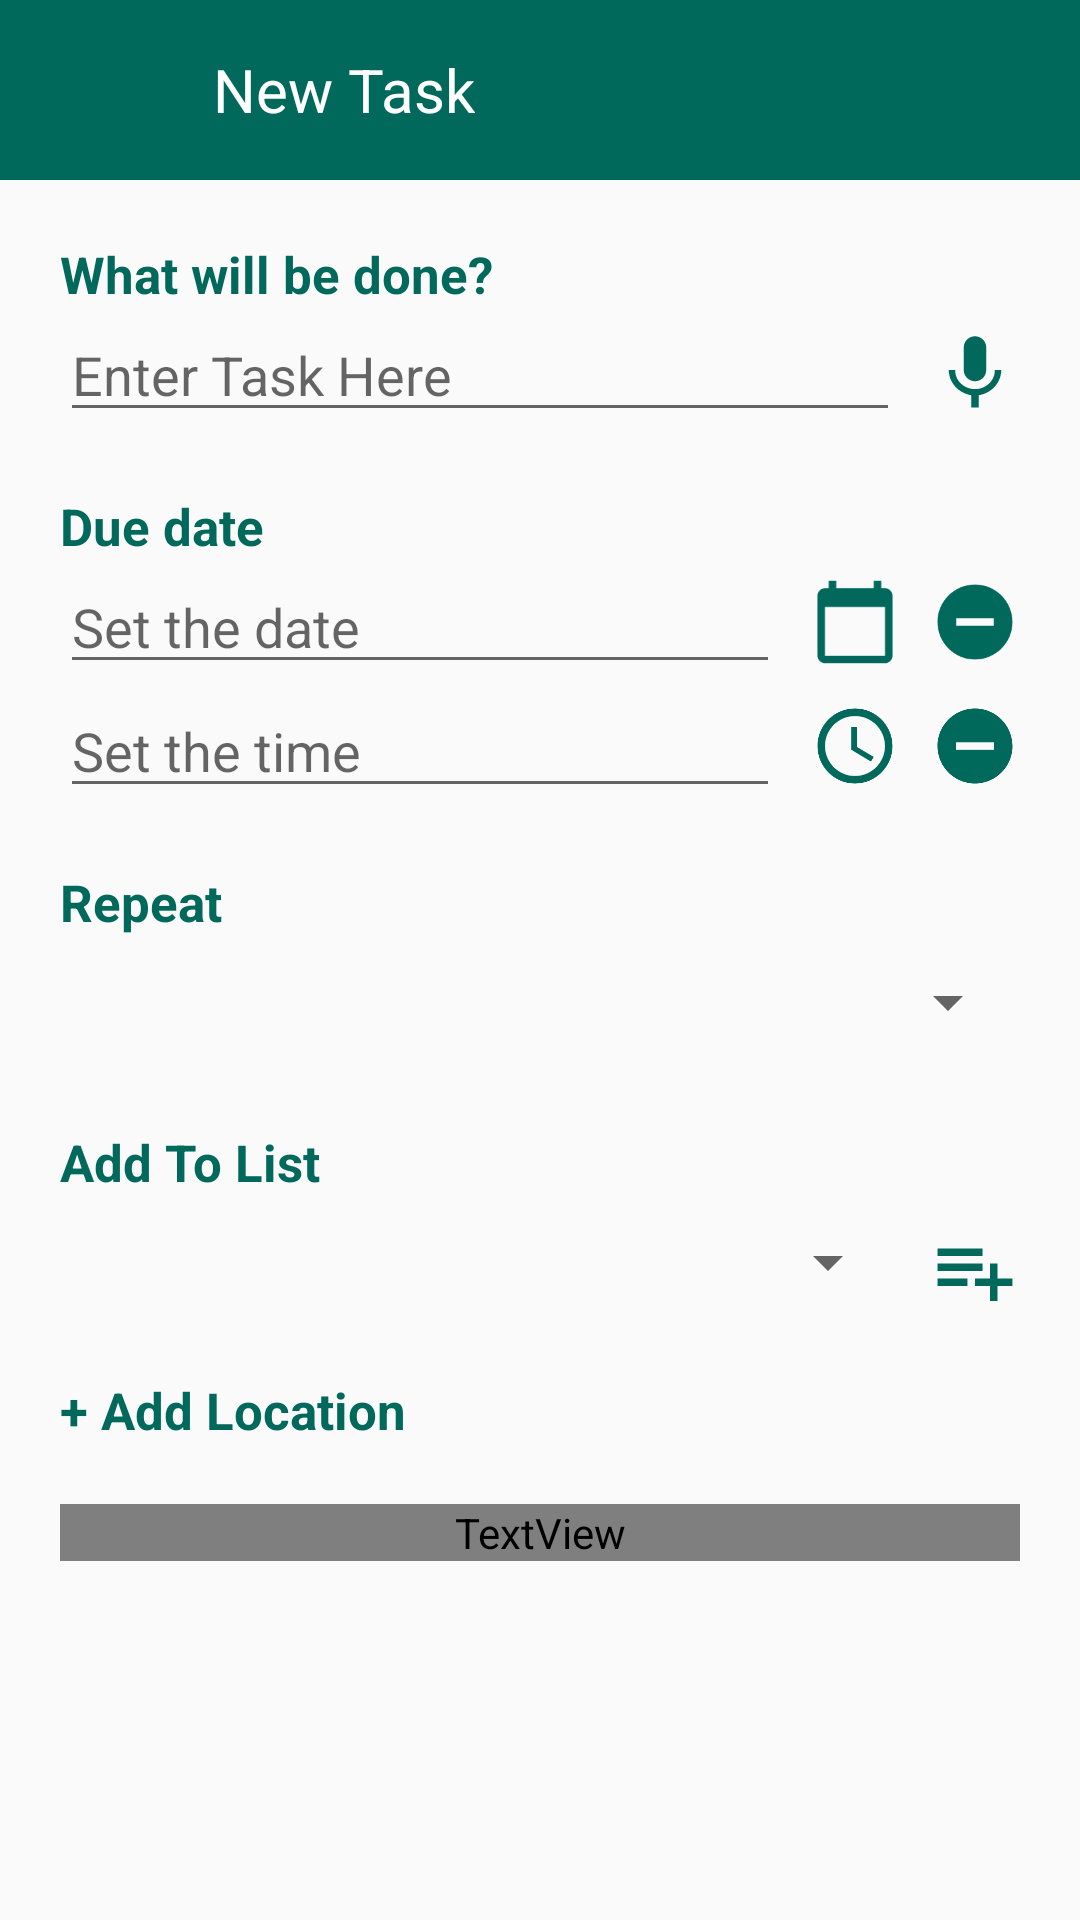

Here is an Android app screen rendered from its layout file. Give the layout XML and the strings, colors and styles it references.
<!-- AndroidManifest.xml: application theme AppTheme -->
<!-- res/layout/activity_add_task.xml -->
<?xml version="1.0" encoding="utf-8"?>
<androidx.constraintlayout.widget.ConstraintLayout xmlns:android="http://schemas.android.com/apk/res/android"
    xmlns:app="http://schemas.android.com/apk/res-auto"
    xmlns:tools="http://schemas.android.com/tools"
    android:layout_width="match_parent"
    android:layout_height="match_parent"
    tools:context=".AddTaskActivity">

    <LinearLayout
        android:layout_width="match_parent"
        android:layout_height="match_parent"
        android:orientation="vertical" >

        <androidx.appcompat.widget.Toolbar
            android:id="@+id/toolbar"
            android:layout_width="match_parent"
            android:layout_height="wrap_content"
            android:paddingVertical="5dp"
            android:background="#00695C">

            <LinearLayout
                android:layout_width="match_parent"
                android:layout_height="wrap_content"
                android:orientation="horizontal">

                <androidx.appcompat.widget.AppCompatImageView
                    android:id="@+id/backButton"
                    android:layout_width="35dp"
                    android:layout_height="50dp"
                    app:srcCompat="@drawable/ic_backspace"/>

                <TextView
                    android:layout_width="wrap_content"
                    android:layout_height="match_parent"
                    android:gravity="center_vertical"
                    android:paddingLeft="20dp"
                    android:textSize="20dp"
                    android:textColor="#fff"
                    android:text="New Task"/>

            </LinearLayout>

        </androidx.appcompat.widget.Toolbar>

        <TextView
            android:layout_width="match_parent"
            android:layout_height="wrap_content"
            android:text="What will be done?"
            android:textSize="17dp"
            android:textColor="#00695C"
            android:textStyle="bold"
            android:layout_marginHorizontal="20dp"
            android:layout_marginTop="20dp" />

        <LinearLayout
            android:layout_width="match_parent"
            android:layout_height="wrap_content"
            android:layout_marginHorizontal="20dp"
            android:orientation="horizontal" >

            <EditText
                android:id="@+id/txt_nameTask"
                android:layout_width="match_parent"
                android:layout_height="wrap_content"
                android:hint="Enter Task Here"
                android:textSize="18dp"
                android:layout_weight="1"/>

            <androidx.appcompat.widget.AppCompatImageView
                android:id="@+id/speak"
                android:layout_width="30dp"
                android:layout_height="30dp"
                android:layout_gravity="center_vertical"
                android:layout_marginLeft="10dp"
                app:srcCompat="@drawable/ic_voice"/>

        </LinearLayout>

        <TextView
            android:layout_width="match_parent"
            android:layout_height="wrap_content"
            android:text="Due date"
            android:textSize="17dp"
            android:textColor="#00695C"
            android:textStyle="bold"
            android:layout_marginHorizontal="20dp"
            android:layout_marginTop="20dp" />

        <LinearLayout
            android:layout_width="match_parent"
            android:layout_height="wrap_content"
            android:layout_marginHorizontal="20dp"
            android:orientation="horizontal" >

            <EditText
                android:id="@+id/txt_date"
                android:layout_width="match_parent"
                android:layout_height="wrap_content"
                android:hint="Set the date"
                android:textSize="18dp"
                android:inputType="date"
                android:layout_weight="1"/>

            <androidx.appcompat.widget.AppCompatImageView
                android:id="@+id/ic_date"
                android:layout_width="30dp"
                android:layout_height="30dp"
                android:layout_gravity="center_vertical"
                android:layout_marginLeft="10dp"
                app:srcCompat="@drawable/ic_calendar"/>

            <androidx.appcompat.widget.AppCompatImageView
                android:id="@+id/ic_removeDate"
                android:layout_width="30dp"
                android:layout_height="30dp"
                android:layout_gravity="center_vertical"
                android:layout_marginLeft="10dp"
                app:srcCompat="@drawable/ic_remove"/>

        </LinearLayout>

    <LinearLayout

        android:layout_width="match_parent"
        android:layout_height="wrap_content"
        android:layout_marginHorizontal="20dp"
        android:orientation="horizontal" >

        <EditText
            android:id="@+id/txt_time"
            android:layout_width="match_parent"
            android:layout_height="wrap_content"
            android:hint="Set the time"
            android:textSize="18dp"
            android:inputType="date"
            android:layout_weight="1"/>

        <androidx.appcompat.widget.AppCompatImageView
            android:id="@+id/ic_times"
            android:layout_width="30dp"
            android:layout_height="30dp"
            android:layout_gravity="center_vertical"
            android:layout_marginLeft="10dp"
            app:srcCompat="@drawable/ic_time"/>

        <androidx.appcompat.widget.AppCompatImageView
            android:id="@+id/ic_removeTime"
            android:layout_width="30dp"
            android:layout_height="30dp"
            android:layout_gravity="center_vertical"
            android:layout_marginLeft="10dp"
            app:srcCompat="@drawable/ic_remove"/>

    </LinearLayout>

        <TextView
            android:layout_width="match_parent"
            android:layout_height="wrap_content"
            android:text="Repeat"
            android:textSize="17dp"
            android:textColor="#00695C"
            android:textStyle="bold"
            android:layout_marginHorizontal="20dp"
            android:layout_marginTop="20dp" />

        <LinearLayout
            android:layout_width="match_parent"
            android:layout_height="wrap_content"
            android:layout_marginHorizontal="20dp"
            android:layout_marginTop="10dp"
            android:orientation="horizontal">

            <androidx.appcompat.widget.AppCompatSpinner
                android:id="@+id/spinnerRepeat"
                android:layout_width="match_parent"
                android:layout_height="wrap_content"
                android:layout_marginBottom="10dp"
                android:textSize="18dp" />

        </LinearLayout>

        <TextView
            android:layout_width="match_parent"
            android:layout_height="wrap_content"
            android:text="Add To List"
            android:textSize="17dp"
            android:textColor="#00695C"
            android:textStyle="bold"
            android:layout_marginHorizontal="20dp"
            android:layout_marginTop="20dp" />
        
        <LinearLayout
            android:layout_width="match_parent"
            android:layout_height="wrap_content"
            android:layout_marginHorizontal="20dp"
            android:layout_marginTop="10dp"
            android:orientation="horizontal">

            <androidx.appcompat.widget.AppCompatSpinner
                android:id="@+id/spinnerAdd"
                android:layout_width="match_parent"
                android:layout_height="wrap_content"
                android:textSize="18dp"
                android:layout_weight="1" />

            <androidx.appcompat.widget.AppCompatImageView
                android:id="@+id/ic_addCategory"
                android:layout_width="30dp"
                android:layout_height="30dp"
                android:layout_gravity="center_vertical"
                android:layout_marginLeft="10dp"
                app:srcCompat="@drawable/ic_list_add_green"/>

        </LinearLayout>

        <TextView
            android:id="@+id/addLoc"
            android:layout_width="match_parent"
            android:layout_height="wrap_content"
            android:text="+ Add Location"
            android:textSize="17dp"
            android:textColor="#00695C"
            android:textStyle="bold"
            android:layout_marginHorizontal="20dp"
            android:layout_marginTop="20dp" />

        <TextView
            android:id="@+id/latlong"
            android:layout_width="match_parent"
            android:layout_height="wrap_content"
            android:text=""
            android:textSize="17dp"
            android:textColor="#18  1818"
            android:textStyle="bold"
            android:layout_marginHorizontal="20dp"
            android:layout_marginTop="20dp" />

    </LinearLayout>

</androidx.constraintlayout.widget.ConstraintLayout>
<!-- resources referenced by this layout -->
<resources>
  <!-- drawable ic_calendar (drawable) -->
  <vector android:height="24dp" android:tint="#00695C"
      android:viewportHeight="24" android:viewportWidth="24"
      android:width="24dp" xmlns:android="http://schemas.android.com/apk/res/android">
      <path android:fillColor="@android:color/white" android:pathData="M20,3h-1L19,1h-2v2L7,3L7,1L5,1v2L4,3c-1.1,0 -2,0.9 -2,2v16c0,1.1 0.9,2 2,2h16c1.1,0 2,-0.9 2,-2L22,5c0,-1.1 -0.9,-2 -2,-2zM20,21L4,21L4,8h16v13z"/>
  </vector>
  <!-- drawable ic_list_add_green (drawable) -->
  <vector android:height="24dp" android:tint="#00695C"
      android:viewportHeight="24" android:viewportWidth="24"
      android:width="24dp" xmlns:android="http://schemas.android.com/apk/res/android">
      <path android:fillColor="@android:color/white" android:pathData="M14,10L2,10v2h12v-2zM14,6L2,6v2h12L14,6zM18,14v-4h-2v4h-4v2h4v4h2v-4h4v-2h-4zM2,16h8v-2L2,14v2z"/>
  </vector>
  <!-- drawable ic_remove (drawable) -->
  <vector android:height="24dp" android:tint="#00695C"
      android:viewportHeight="24" android:viewportWidth="24"
      android:width="24dp" xmlns:android="http://schemas.android.com/apk/res/android">
      <path android:fillColor="@android:color/white" android:pathData="M12,2C6.48,2 2,6.48 2,12s4.48,10 10,10 10,-4.48 10,-10S17.52,2 12,2zM17,13L7,13v-2h10v2z"/>
  </vector>
  <!-- drawable ic_time (drawable) -->
  <vector android:height="24dp" android:tint="#00695C"
      android:viewportHeight="24" android:viewportWidth="24"
      android:width="24dp" xmlns:android="http://schemas.android.com/apk/res/android">
      <path android:fillColor="@android:color/white" android:pathData="M11.99,2C6.47,2 2,6.48 2,12s4.47,10 9.99,10C17.52,22 22,17.52 22,12S17.52,2 11.99,2zM12,20c-4.42,0 -8,-3.58 -8,-8s3.58,-8 8,-8 8,3.58 8,8 -3.58,8 -8,8z"/>
      <path android:fillColor="@android:color/white" android:pathData="M12.5,7H11v6l5.25,3.15 0.75,-1.23 -4.5,-2.67z"/>
  </vector>
  <!-- drawable ic_voice (drawable) -->
  <vector android:height="24dp" android:tint="#00695C"
      android:viewportHeight="24" android:viewportWidth="24"
      android:width="24dp" xmlns:android="http://schemas.android.com/apk/res/android">
      <path android:fillColor="@android:color/white" android:pathData="M12,15c1.66,0 2.99,-1.34 2.99,-3L15,6c0,-1.66 -1.34,-3 -3,-3S9,4.34 9,6v6c0,1.66 1.34,3 3,3zM17.3,12c0,3 -2.54,5.1 -5.3,5.1S6.7,15 6.7,12L5,12c0,3.42 2.72,6.23 6,6.72L11,22h2v-3.28c3.28,-0.48 6,-3.3 6,-6.72h-1.7z"/>
  </vector>
  <style name="AppTheme" parent="Theme.AppCompat.Light.NoActionBar">
          
          <item name="colorPrimary">#00695C</item>
          <item name="colorPrimaryDark">#00695C</item>
          <item name="colorAccent">@color/colorAccent</item>
      </style>
  <!-- not gathered from this repository: default colours our renderer supplied (Android Studio template values) -->
  <color name="colorAccent">#FF03DAC5</color>
</resources>
